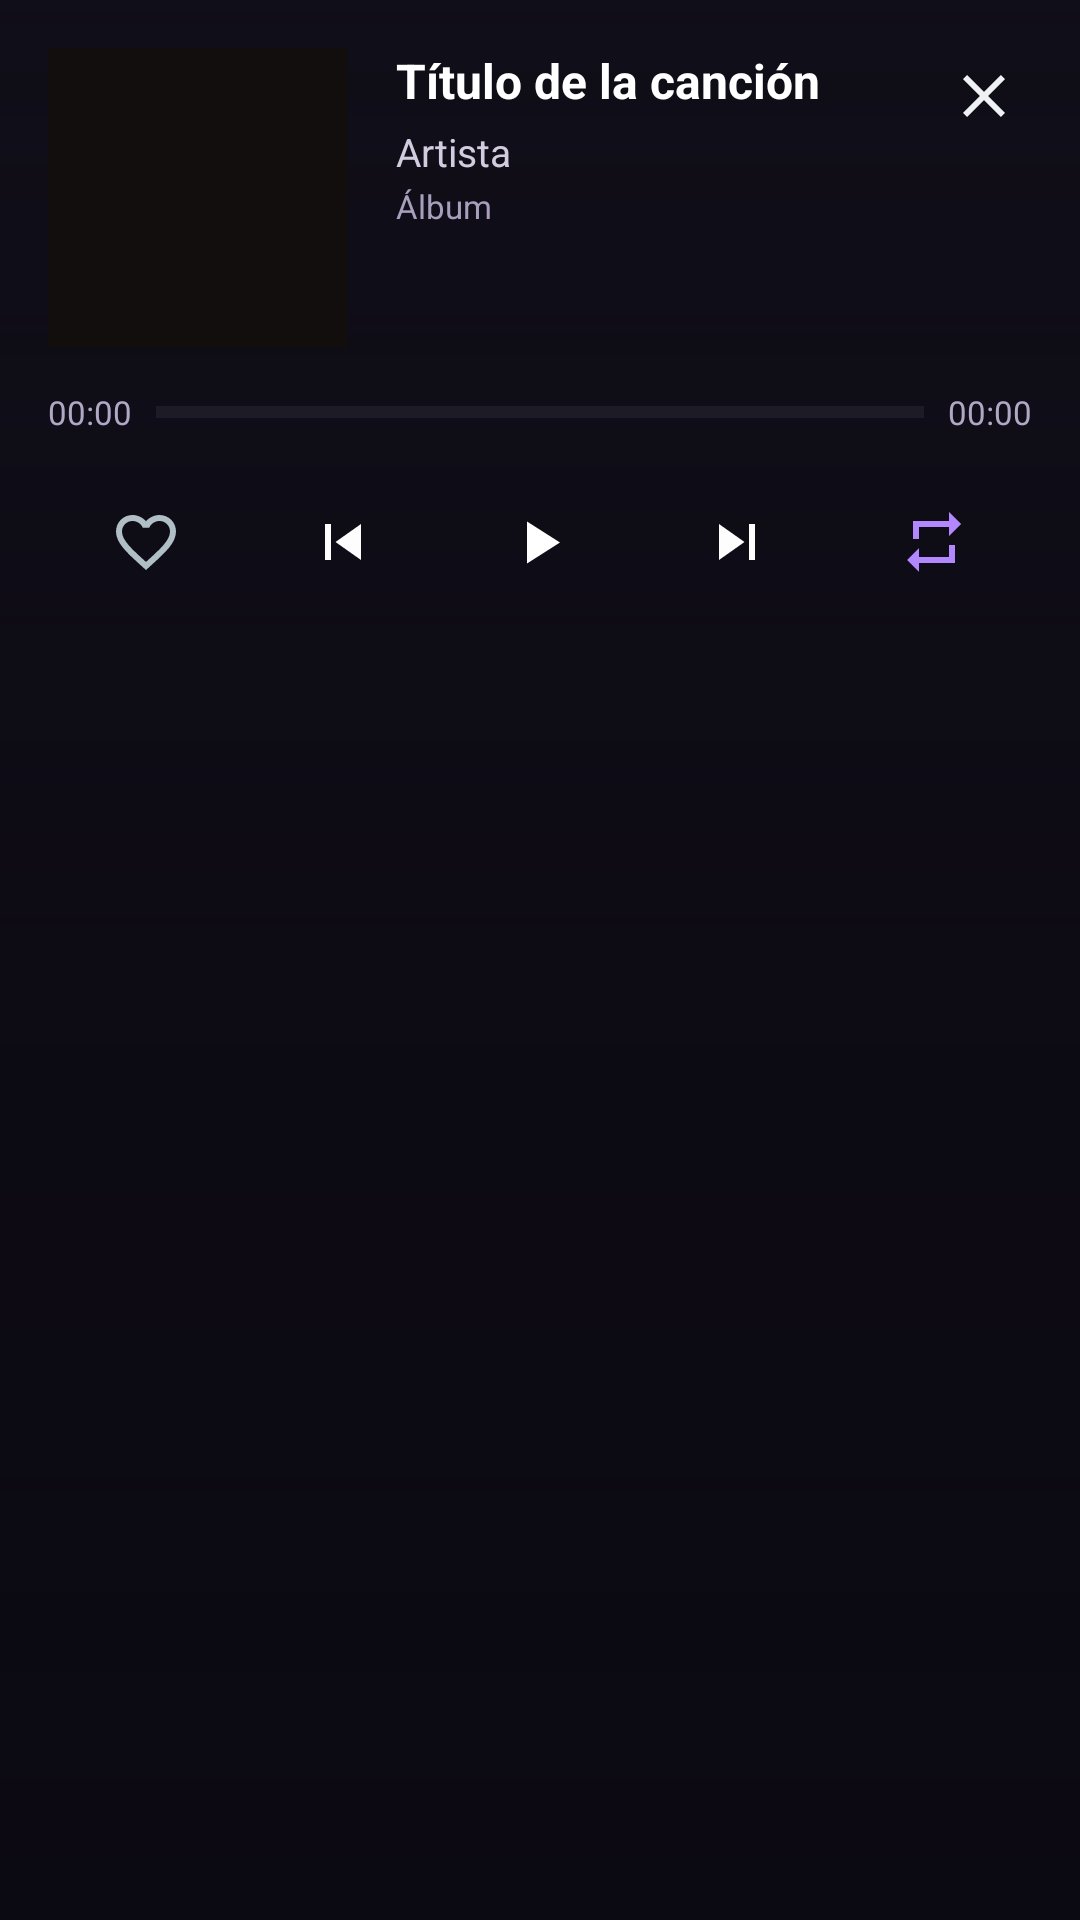

Write the Android layout XML for this screen, with the resource values it uses.
<!-- AndroidManifest.xml: application theme Theme.Rewind -->
<!-- res/layout/notification_expanded.xml -->
<?xml version="1.0" encoding="utf-8"?>
<FrameLayout xmlns:android="http://schemas.android.com/apk/res/android"
    android:layout_width="match_parent"
    android:layout_height="wrap_content"
    android:background="@drawable/notif_bg_fallback">

    <ImageView
        android:id="@+id/notification_expanded_glow"
        android:layout_width="match_parent"
        android:layout_height="match_parent"
        android:contentDescription="@null"
        android:scaleType="centerCrop" />

    <View
        android:layout_width="match_parent"
        android:layout_height="match_parent"
        android:background="@drawable/notif_scrim" />

    <RelativeLayout
        android:layout_width="match_parent"
        android:layout_height="wrap_content"
        android:padding="16dp">

        
        <RelativeLayout
            android:id="@+id/expanded_header_container"
            android:layout_width="match_parent"
            android:layout_height="wrap_content">

            
            <ImageView
                android:id="@+id/notification_expanded_art"
                android:layout_width="100dp"
                android:layout_height="100dp"
                android:layout_alignParentStart="true"
                android:layout_alignParentTop="true"
                android:scaleType="centerCrop"
                android:src="@drawable/ic_launcher_background" />

            
            <ImageButton
                android:id="@+id/notification_expanded_btn_close"
                android:layout_width="32dp"
                android:layout_height="32dp"
                android:layout_alignParentEnd="true"
                android:layout_alignParentTop="true"
                android:background="?android:attr/selectableItemBackgroundBorderless"
                android:contentDescription="Cerrar notificación"
                android:src="@drawable/ic_notif_close"
                android:tint="#CCFFFFFF" />

            
            <LinearLayout
                android:layout_width="match_parent"
                android:layout_height="wrap_content"
                android:layout_alignParentTop="true"
                android:layout_marginStart="16dp"
                android:layout_toEndOf="@id/notification_expanded_art"
                android:layout_toStartOf="@id/notification_expanded_btn_close"
                android:orientation="vertical">

                <TextView
                    android:id="@+id/notification_expanded_title"
                    android:layout_width="match_parent"
                    android:layout_height="wrap_content"
                    android:ellipsize="end"
                    android:singleLine="true"
                    android:text="Título de la canción"
                    android:textColor="#FFFFFF"
                    android:textSize="16sp"
                    android:textStyle="bold" />

                <TextView
                    android:id="@+id/notification_expanded_artist"
                    android:layout_width="match_parent"
                    android:layout_height="wrap_content"
                    android:layout_marginTop="4dp"
                    android:ellipsize="end"
                    android:singleLine="true"
                    android:text="Artista"
                    android:textColor="#D2CCE0"
                    android:textSize="13sp" />

                <TextView
                    android:id="@+id/notification_expanded_album"
                    android:layout_width="match_parent"
                    android:layout_height="wrap_content"
                    android:layout_marginTop="2dp"
                    android:ellipsize="end"
                    android:singleLine="true"
                    android:text="Álbum"
                    android:textColor="#A79FBB"
                    android:textSize="11sp" />
            </LinearLayout>
        </RelativeLayout>

        
        <RelativeLayout
            android:id="@+id/progress_expanded_container"
            android:layout_width="match_parent"
            android:layout_height="wrap_content"
            android:layout_below="@id/expanded_header_container"
            android:layout_marginTop="14dp">

            <TextView
                android:id="@+id/notification_expanded_time_current"
                android:layout_width="wrap_content"
                android:layout_height="wrap_content"
                android:layout_alignParentStart="true"
                android:text="00:00"
                android:textColor="#B0A8C4"
                android:textSize="11sp" />

            <TextView
                android:id="@+id/notification_expanded_time_total"
                android:layout_width="wrap_content"
                android:layout_height="wrap_content"
                android:layout_alignParentEnd="true"
                android:text="00:00"
                android:textColor="#B0A8C4"
                android:textSize="11sp" />

            <ProgressBar
                android:id="@+id/notification_expanded_progress"
                style="?android:attr/progressBarStyleHorizontal"
                android:layout_width="match_parent"
                android:layout_height="4dp"
                android:layout_centerVertical="true"
                android:layout_marginStart="8dp"
                android:layout_marginEnd="8dp"
                android:layout_toEndOf="@id/notification_expanded_time_current"
                android:layout_toStartOf="@id/notification_expanded_time_total"
                android:max="100"
                android:progress="0"
                android:progressBackgroundTint="#33FFFFFF"
                android:progressTint="#FFB388FE" />
        </RelativeLayout>

        
        <LinearLayout
            android:layout_width="match_parent"
            android:layout_height="48dp"
            android:layout_below="@id/progress_expanded_container"
            android:layout_marginTop="12dp"
            android:gravity="center"
            android:orientation="horizontal"
            android:weightSum="5">

            <ImageButton
                android:id="@+id/notification_expanded_btn_like"
                android:layout_width="0dp"
                android:layout_height="match_parent"
                android:layout_weight="1"
                android:background="?android:attr/selectableItemBackgroundBorderless"
                android:contentDescription="Favorito"
                android:src="@drawable/ic_notif_heart_off" />

            <ImageButton
                android:id="@+id/notification_expanded_btn_prev"
                android:layout_width="0dp"
                android:layout_height="match_parent"
                android:layout_weight="1"
                android:background="?android:attr/selectableItemBackgroundBorderless"
                android:contentDescription="Anterior"
                android:src="@drawable/ic_notif_prev"
                android:tint="#F2FFFFFF" />

            <FrameLayout
                android:layout_width="0dp"
                android:layout_height="match_parent"
                android:layout_weight="1">

                <ImageButton
                    android:id="@+id/notification_expanded_btn_play_pause"
                    android:layout_width="44dp"
                    android:layout_height="44dp"
                    android:layout_gravity="center"
                    android:background="@drawable/bg_notif_play_btn"
                    android:contentDescription="Reproducir / Pausa"
                    android:src="@drawable/ic_notif_play"
                    android:tint="#FFFFFFFF" />
            </FrameLayout>

            <ImageButton
                android:id="@+id/notification_expanded_btn_next"
                android:layout_width="0dp"
                android:layout_height="match_parent"
                android:layout_weight="1"
                android:background="?android:attr/selectableItemBackgroundBorderless"
                android:contentDescription="Siguiente"
                android:src="@drawable/ic_notif_next"
                android:tint="#F2FFFFFF" />

            <ImageButton
                android:id="@+id/notification_expanded_btn_mode"
                android:layout_width="0dp"
                android:layout_height="match_parent"
                android:layout_weight="1"
                android:background="?android:attr/selectableItemBackgroundBorderless"
                android:contentDescription="Modo de reproducción"
                android:src="@drawable/ic_notif_mode_repeat"
                android:tint="#FFB388FE" />
        </LinearLayout>
    </RelativeLayout>
</FrameLayout>
<!-- resources referenced by this layout -->
<resources>
  <!-- drawable ic_launcher_background (drawable) -->
  <?xml version="1.0" encoding="utf-8"?>
  <vector xmlns:android="http://schemas.android.com/apk/res/android"
      android:width="108dp"
      android:height="108dp"
      android:viewportWidth="108"
      android:viewportHeight="108">
      <path
          android:fillColor="#130E0E"
          android:pathData="M0,0h108v108h-108z" />
  </vector>
  <!-- drawable ic_notif_close (drawable) -->
  <vector xmlns:android="http://schemas.android.com/apk/res/android"
      android:width="24dp"
      android:height="24dp"
      android:viewportWidth="24"
      android:viewportHeight="24">
      <path
          android:fillColor="#B0BEC5"
          android:pathData="M19,6.41L17.59,5 12,10.59 6.41,5 5,6.41 10.59,12 5,17.59 6.41,19 12,13.41 17.59,19 19,17.59 13.41,12z"/>
  </vector>
  <!-- drawable ic_notif_heart_off (drawable) -->
  <vector xmlns:android="http://schemas.android.com/apk/res/android"
      android:width="24dp"
      android:height="24dp"
      android:viewportWidth="24"
      android:viewportHeight="24">
      <path
          android:fillColor="#B0BEC5"
          android:pathData="M16.5,3c-1.74,0 -3.41,0.81 -4.5,2.09C10.91,3.81 9.24,3 7.5,3 4.42,3 2,5.42 2,8.5c0,3.78 3.4,6.86 8.55,11.54L12,21.35l1.45,-1.32C18.6,15.36 22,12.28 22,8.5 22,5.42 19.58,3 16.5,3zm-4.4,15.55l-0.1,0.1 -0.1,-0.1C7.14,14.24 4,11.39 4,8.5c0,-1.93 1.57,-3.5 3.5,-3.5 1.48,0 2.91,0.95 3.42,2.26h2.16c0.51,-1.31 1.94,-2.26 3.42,-2.26 1.93,0 3.5,1.57 3.5,3.5 0,2.89 -3.14,5.74 -7.9,10.05z"/>
  </vector>
  <!-- drawable ic_notif_mode_repeat (drawable) -->
  <vector xmlns:android="http://schemas.android.com/apk/res/android"
      android:width="24dp"
      android:height="24dp"
      android:viewportWidth="24"
      android:viewportHeight="24">
      <path
          android:fillColor="#B0BEC5"
          android:pathData="M7,7h10v3l4,-4 -4,-4v3H5v6h2V7zm10,10H7v-3l-4,4 4,4v-3h12v-6h-2v4z"/>
  </vector>
  <!-- drawable ic_notif_next (drawable) -->
  <vector xmlns:android="http://schemas.android.com/apk/res/android"
      android:width="24dp"
      android:height="24dp"
      android:viewportWidth="24"
      android:viewportHeight="24">
      <path
          android:fillColor="#E0E0E0"
          android:pathData="M6,18l8.5,-6L6,6v12zM16,6v12h2V6h-2z"/>
  </vector>
  <!-- drawable ic_notif_play (drawable) -->
  <vector xmlns:android="http://schemas.android.com/apk/res/android"
      android:width="24dp"
      android:height="24dp"
      android:viewportWidth="24"
      android:viewportHeight="24">
      <path
          android:fillColor="#FFFFFF"
          android:pathData="M8,5.14v14l11,-7L8,5.14z"/>
  </vector>
  <!-- drawable ic_notif_prev (drawable) -->
  <vector xmlns:android="http://schemas.android.com/apk/res/android"
      android:width="24dp"
      android:height="24dp"
      android:viewportWidth="24"
      android:viewportHeight="24">
      <path
          android:fillColor="#E0E0E0"
          android:pathData="M6,6h2v12H6zm3.5,6l8.5,6V6z"/>
  </vector>
  <!-- drawable notif_bg_fallback (drawable) -->
  <?xml version="1.0" encoding="utf-8"?>
  <shape xmlns:android="http://schemas.android.com/apk/res/android"
      android:shape="rectangle">
      <solid android:color="#FF12101B" />
  </shape>
  <!-- drawable notif_scrim (drawable) -->
  <?xml version="1.0" encoding="utf-8"?>
  <shape xmlns:android="http://schemas.android.com/apk/res/android"
      android:shape="rectangle">
      <gradient
          android:angle="270"
          android:startColor="#4D0A0810"
          android:centerColor="#B30A0810"
          android:endColor="#E60A0810" />
  </shape>
  <style name="Theme.Rewind" parent="android:Theme.Material.NoActionBar">
          <item name="android:windowBackground">@color/launch_window_bg</item>
      </style>
  <color name="launch_window_bg">#FF0A0C10</color>
</resources>
